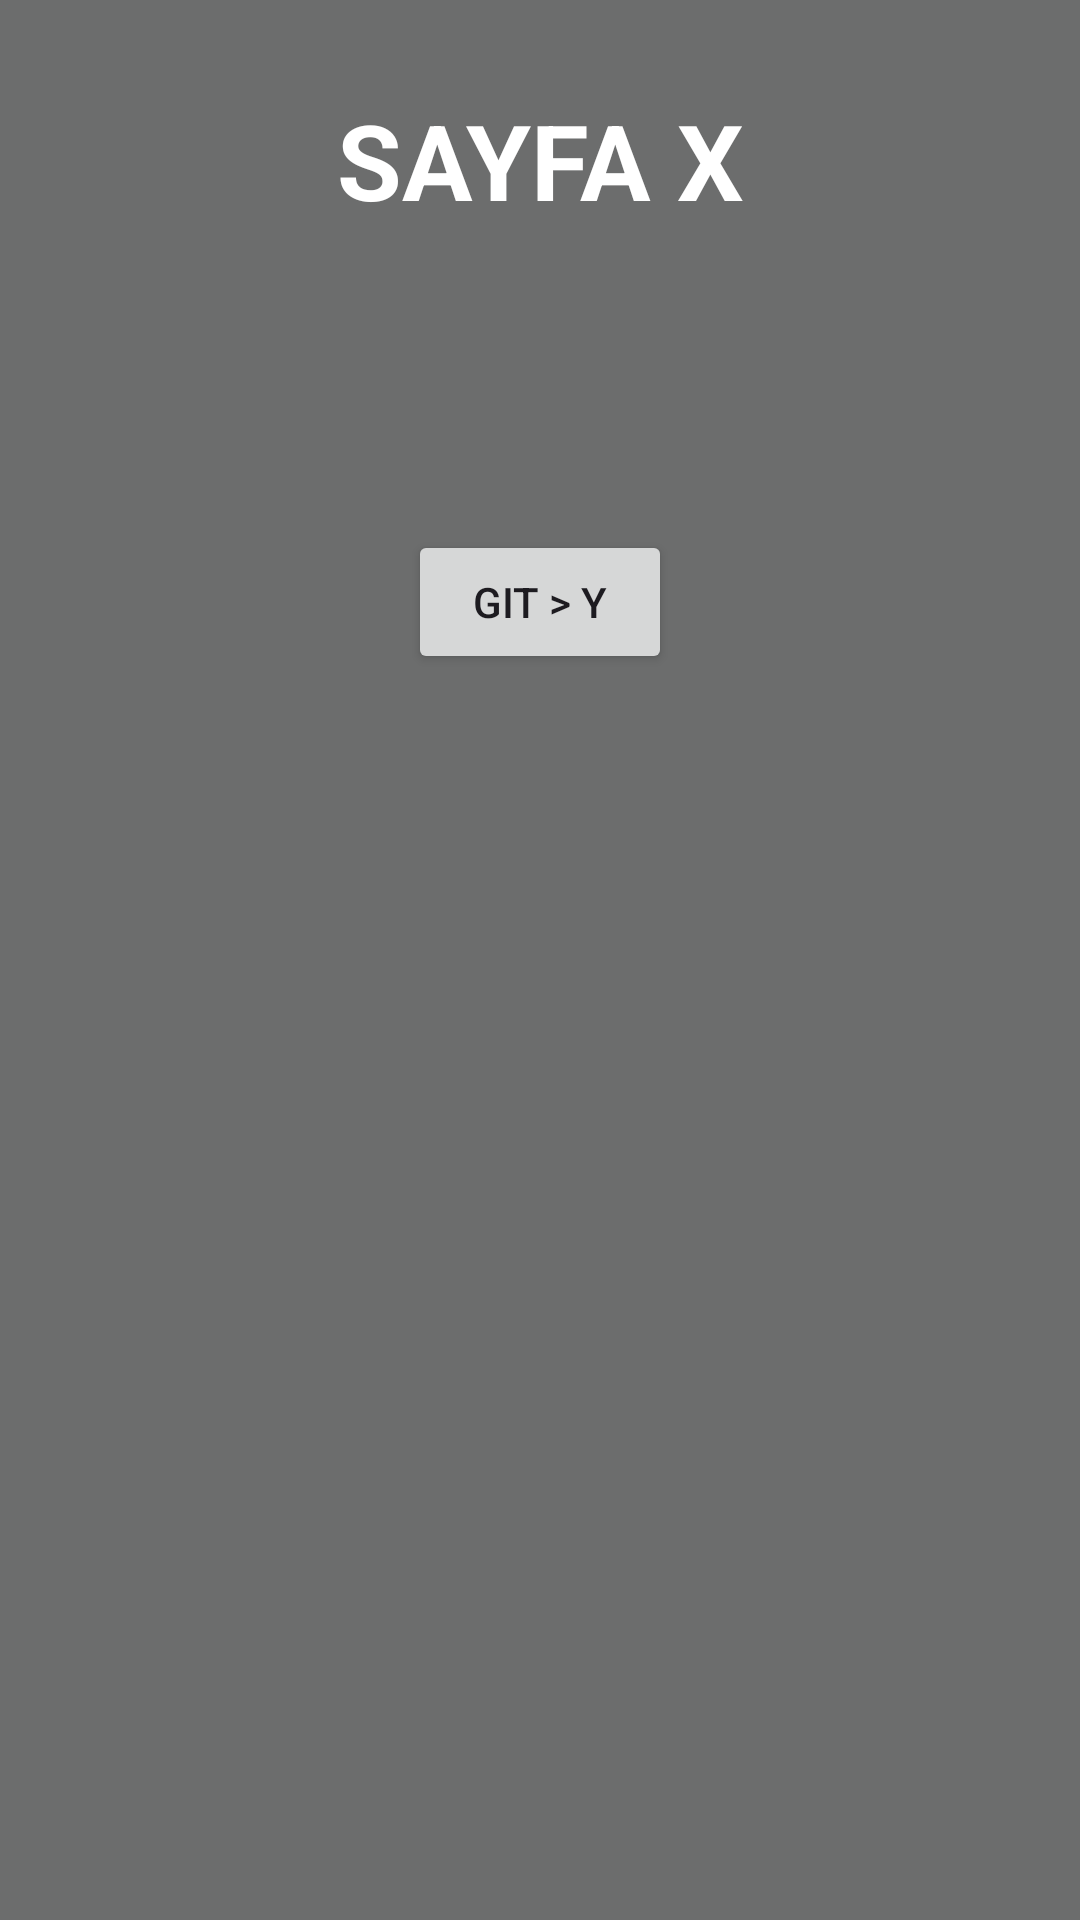

Write the Android layout XML for this screen, with the resource values it uses.
<!-- AndroidManifest.xml: application theme Theme.AndroidBootcamp -->
<!-- res/layout/fragment_sayfa_x.xml -->
<androidx.constraintlayout.widget.ConstraintLayout xmlns:android="http://schemas.android.com/apk/res/android"
    xmlns:tools="http://schemas.android.com/tools"
    android:layout_width="match_parent"
    android:layout_height="match_parent"
    xmlns:app="http://schemas.android.com/apk/res-auto"
    android:background="@color/sayfa_x_color"
    tools:context="com.vasifgumbatov.androidbootcamp.odev_4.SayfaX">

    <TextView
        android:id="@+id/sayfa_x_text"
        android:layout_width="wrap_content"
        android:layout_height="wrap_content"
        android:layout_marginTop="30dp"
        android:text="SAYFA X"
        android:textSize="35sp"
        android:textStyle="bold"
        android:textColor="@color/white"
        app:layout_constraintEnd_toEndOf="parent"
        app:layout_constraintStart_toStartOf="parent"
        app:layout_constraintTop_toTopOf="parent" />

    <Button
        android:id="@+id/git_sayfa_y"
        android:layout_width="wrap_content"
        android:layout_height="wrap_content"
        android:layout_marginTop="100dp"
        android:text="GIT > Y"
        app:layout_constraintEnd_toEndOf="parent"
        app:layout_constraintStart_toStartOf="parent"
        app:layout_constraintTop_toBottomOf="@id/sayfa_x_text" />

</androidx.constraintlayout.widget.ConstraintLayout>
<!-- resources referenced by this layout -->
<resources>
  <color name="sayfa_x_color">#6C6D6D</color>
  <color name="white">#FFFFFFFF</color>
  <style name="Theme.AndroidBootcamp" parent="Base.Theme.AndroidBootcamp" />
  <style name="Base.Theme.AndroidBootcamp" parent="Theme.Material3.DayNight.NoActionBar">
          
          
          <item name="android:statusBarColor">@color/status_bar_color</item>
      </style>
  <color name="status_bar_color">#FFFFFF</color>
  
      //button color
</resources>
